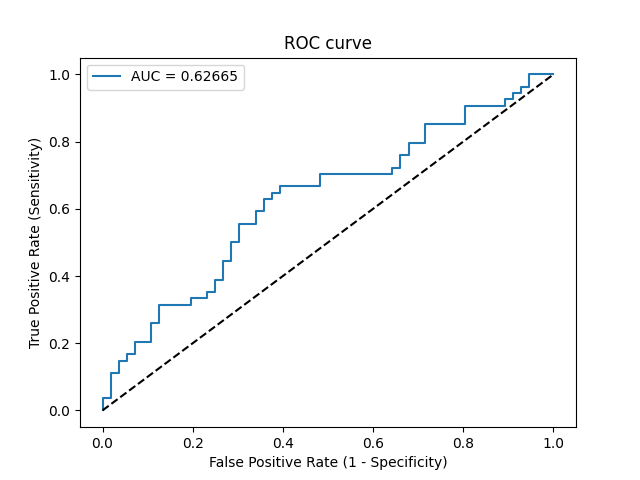

The table this chart was drawn from, first rows:
Threshold, Sensitivity, Specificity, NPV, PPV
inf, 0.0, 1.0, 0.5091, 0
0.4985, 0.01852, 1.0, 0.5138, 1.0
0.498, 0.03704, 1.0, 0.5185, 1.0
0.4971, 0.03704, 0.9821, 0.514, 0.6667
0.495, 0.1111, 0.9821, 0.534, 0.8571
0.4948, 0.1111, 0.9643, 0.5294, 0.75
0.4925, 0.1481, 0.9643, 0.54, 0.8
0.4925, 0.1481, 0.9464, 0.5354, 0.7273
0.4922, 0.1667, 0.9464, 0.5408, 0.75
0.4916, 0.1667, 0.9286, 0.5361, 0.6923
0.4912, 0.2037, 0.9286, 0.5474, 0.7333
0.4909, 0.2037, 0.8929, 0.5376, 0.6471
0.4884, 0.2593, 0.8929, 0.5556, 0.7
0.4882, 0.2593, 0.875, 0.5506, 0.6667
0.4859, 0.3148, 0.875, 0.5698, 0.7083
0.4845, 0.3148, 0.8036, 0.5488, 0.6071
0.4845, 0.3333, 0.8036, 0.5556, 0.6207
0.4819, 0.3333, 0.7679, 0.5443, 0.5806
0.4807, 0.3519, 0.7679, 0.5513, 0.5938
0.478, 0.3519, 0.75, 0.5455, 0.5758
0.4763, 0.3889, 0.75, 0.56, 0.6
0.476, 0.3889, 0.7321, 0.5541, 0.5833
0.4753, 0.4444, 0.7321, 0.5775, 0.6154
0.473, 0.4444, 0.7143, 0.5714, 0.6
0.4696, 0.5, 0.7143, 0.597, 0.6279
0.4665, 0.5, 0.6964, 0.5909, 0.6136
0.4628, 0.5556, 0.6964, 0.619, 0.6383
0.4618, 0.5556, 0.6607, 0.6066, 0.6122
0.4604, 0.5926, 0.6607, 0.6271, 0.6275
0.4604, 0.5926, 0.6429, 0.6207, 0.6154
0.4568, 0.6296, 0.6429, 0.6429, 0.6296
0.4565, 0.6296, 0.625, 0.6364, 0.6182
0.4553, 0.6481, 0.625, 0.6481, 0.625
0.4553, 0.6481, 0.6071, 0.6415, 0.614
0.451, 0.6667, 0.6071, 0.6538, 0.6207
0.4467, 0.6667, 0.5179, 0.617, 0.5714
0.444, 0.7037, 0.5179, 0.6444, 0.5846
0.4329, 0.7037, 0.3571, 0.5556, 0.5135
0.4297, 0.7222, 0.3571, 0.5714, 0.52
0.428, 0.7222, 0.3393, 0.5588, 0.5132
0.4267, 0.7593, 0.3393, 0.5938, 0.5256
0.4265, 0.7593, 0.3214, 0.5806, 0.519
0.4208, 0.7963, 0.3214, 0.6207, 0.5309
0.417, 0.7963, 0.2857, 0.5926, 0.5181
0.4119, 0.8519, 0.2857, 0.6667, 0.5349
0.4019, 0.8519, 0.1964, 0.5789, 0.5055
0.394, 0.9074, 0.1964, 0.6875, 0.5213
0.3795, 0.9074, 0.1071, 0.5455, 0.4949
0.3772, 0.9259, 0.1071, 0.6, 0.5
0.3755, 0.9259, 0.08929, 0.5556, 0.495
0.3736, 0.9444, 0.08929, 0.625, 0.5
0.3637, 0.9444, 0.07143, 0.5714, 0.4951
0.3608, 0.963, 0.07143, 0.6667, 0.5
0.3606, 0.963, 0.05357, 0.6, 0.4952
0.3402, 1.0, 0.05357, 1.0, 0.5047
0.2137, 1.0, 0.0, 0, 0.4909
